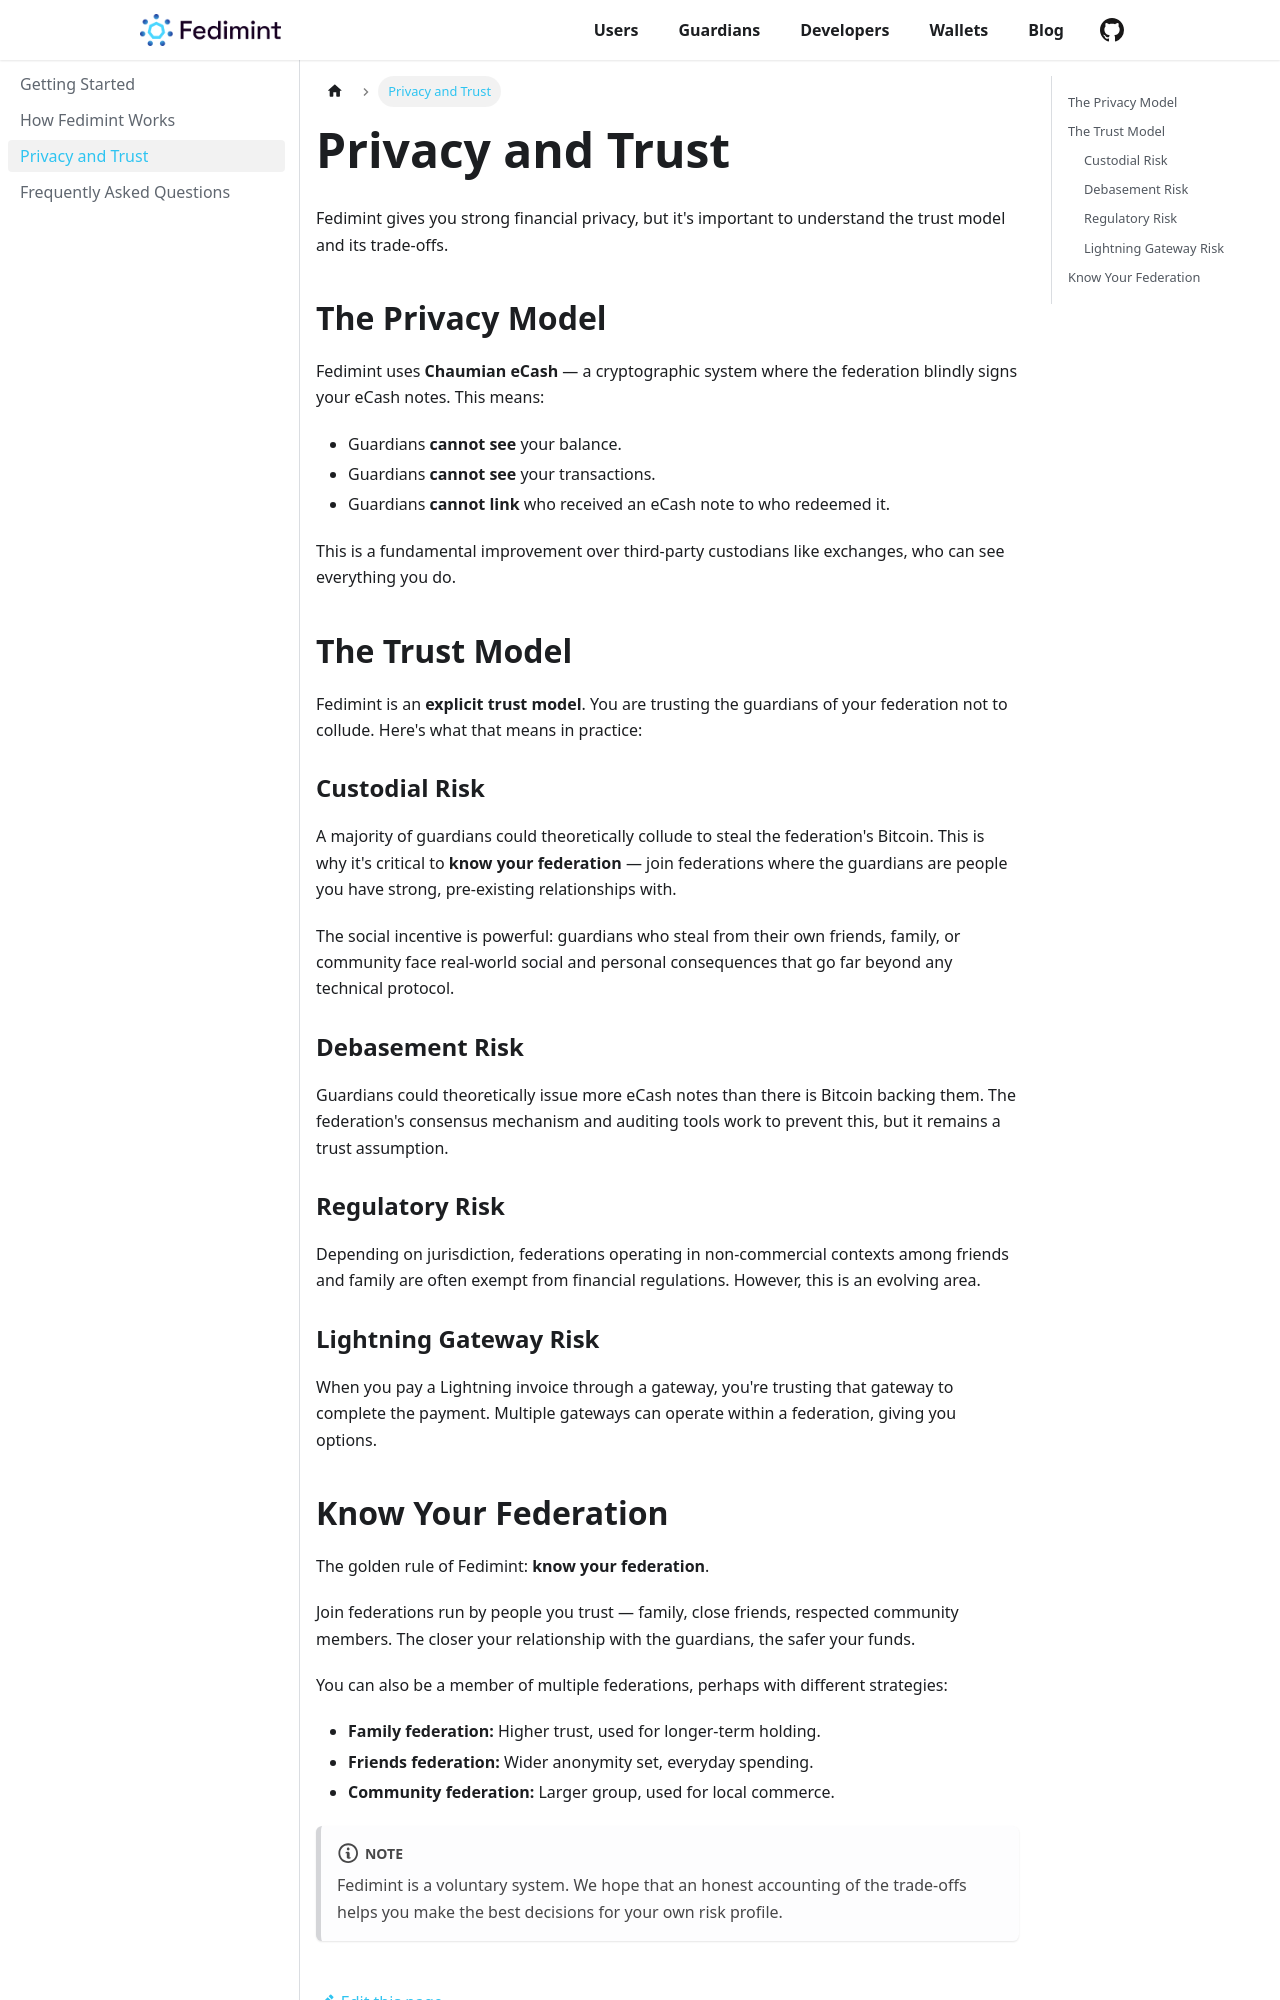

repository: fedimint/fedimint.org · page: users/privacy-and-trust.html · generator: docusaurus

---
sidebar_position: 3
---

# Privacy and Trust

Fedimint gives you strong financial privacy, but it's important to understand the trust model and its trade-offs.

## The Privacy Model

Fedimint uses **Chaumian eCash** — a cryptographic system where the federation blindly signs your eCash notes. This means:

- Guardians **cannot see** your balance.
- Guardians **cannot see** your transactions.
- Guardians **cannot link** who received an eCash note to who redeemed it.

This is a fundamental improvement over third-party custodians like exchanges, who can see everything you do.

## The Trust Model

Fedimint is an **explicit trust model**. You are trusting the guardians of your federation not to collude. Here's what that means in practice:

### Custodial Risk

A majority of guardians could theoretically collude to steal the federation's Bitcoin. This is why it's critical to **know your federation** — join federations where the guardians are people you have strong, pre-existing relationships with.

The social incentive is powerful: guardians who steal from their own friends, family, or community face real-world social and personal consequences that go far beyond any technical protocol.

### Debasement Risk

Guardians could theoretically issue more eCash notes than there is Bitcoin backing them. The federation's consensus mechanism and auditing tools work to prevent this, but it remains a trust assumption.

### Regulatory Risk

Depending on jurisdiction, federations operating in non-commercial contexts among friends and family are often exempt from financial regulations. However, this is an evolving area.

### Lightning Gateway Risk

When you pay a Lightning invoice through a gateway, you're trusting that gateway to complete the payment. Multiple gateways can operate within a federation, giving you options.
